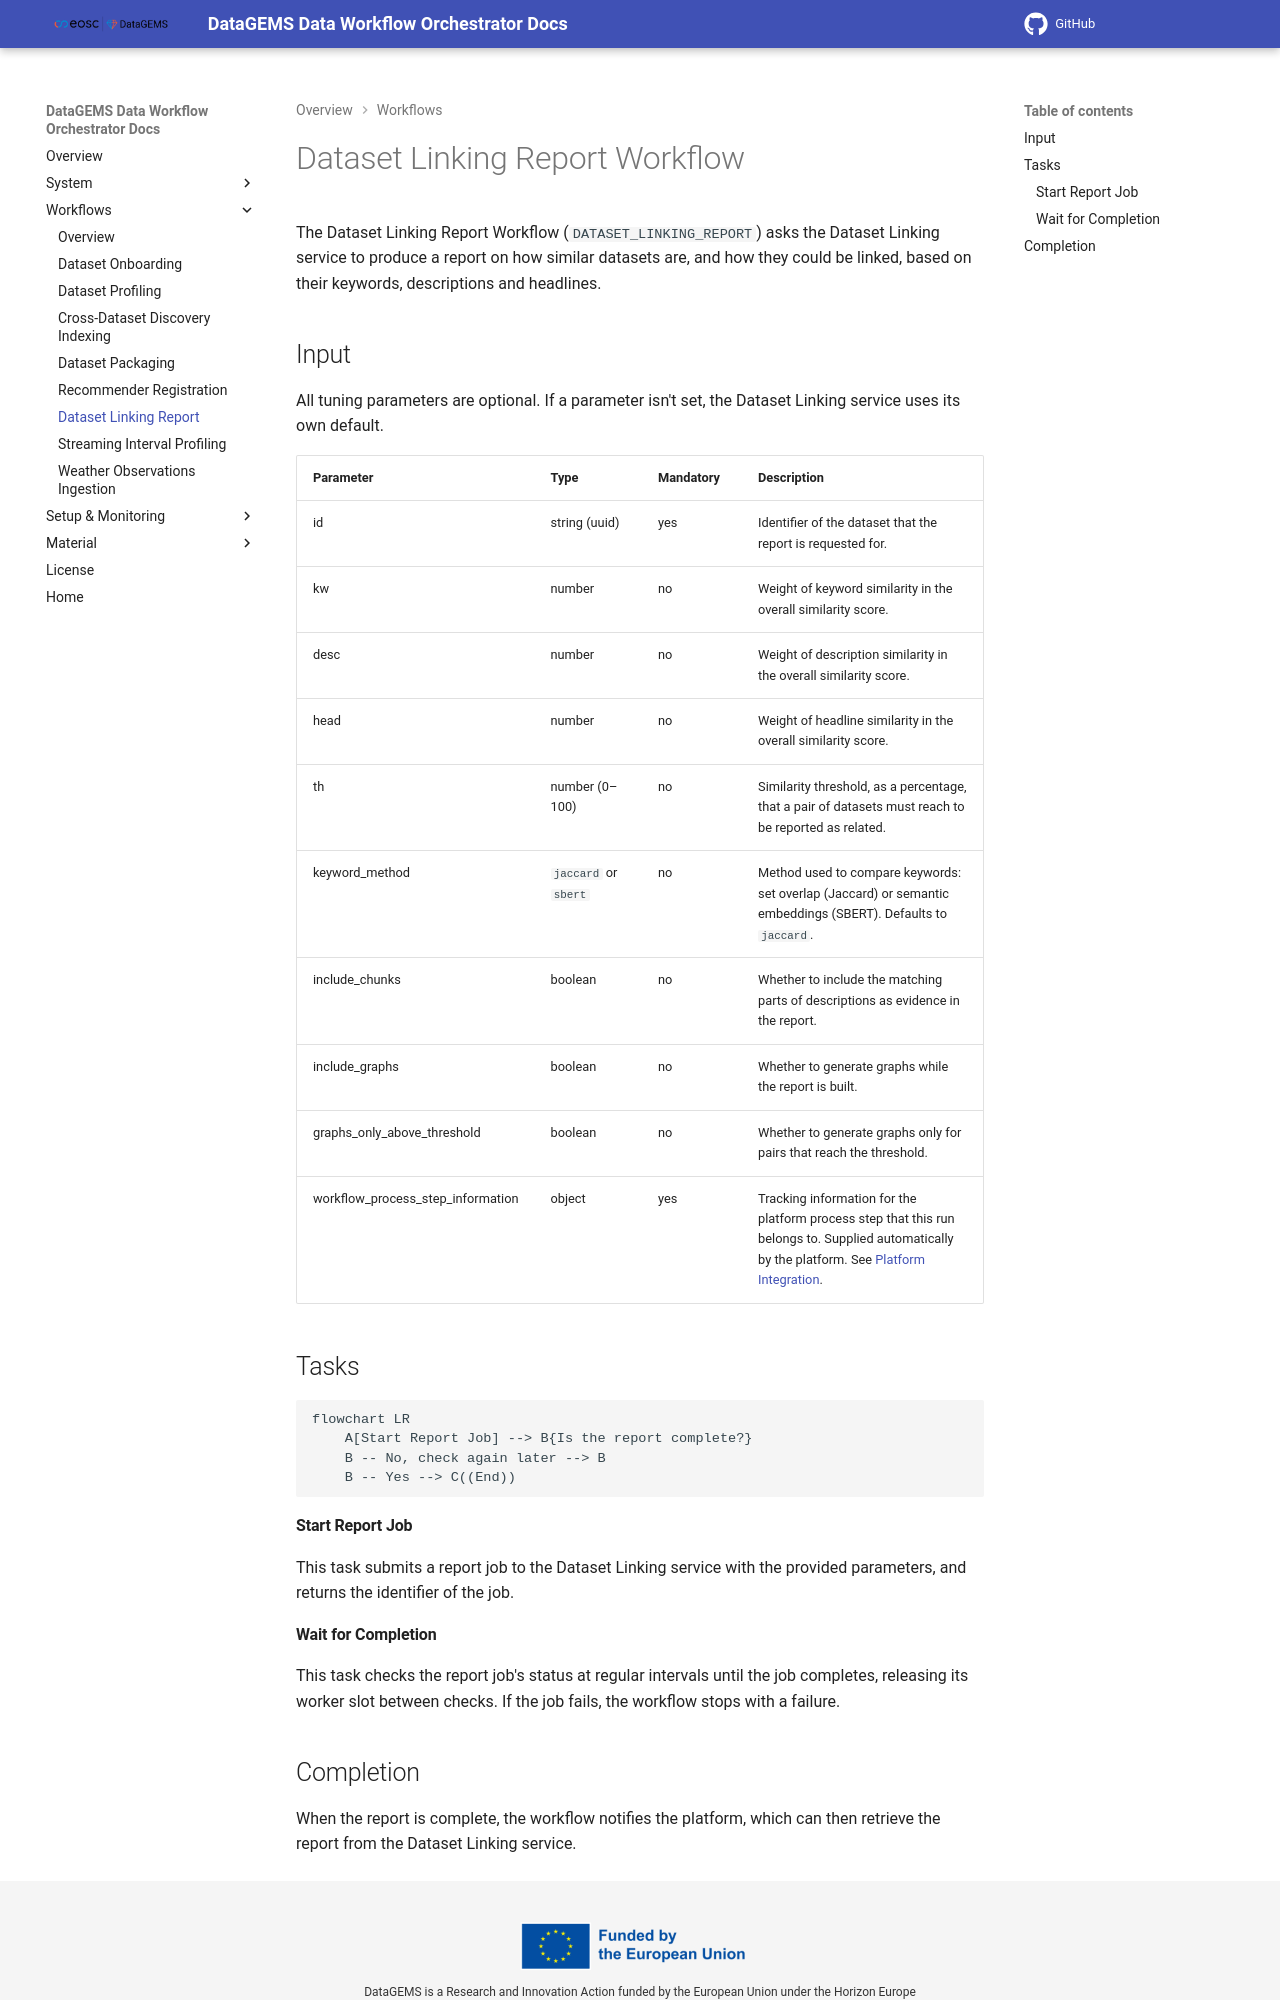

repository: datagems-eosc/dg-data-workflow · page: v1.0/workflow-dataset-linking-report/index.html · generator: mkdocs

# Dataset Linking Report Workflow

The Dataset Linking Report Workflow (`DATASET_LINKING_REPORT`) asks the Dataset Linking service to produce a report on how similar datasets are, and how they could be linked, based on their keywords, descriptions and headlines.

## Input

All tuning parameters are optional. If a parameter isn't set, the Dataset Linking service uses its own default.

| Parameter | Type | Mandatory | Description |
| --------- | ---- | --------- | ----------- |
| id | string (uuid) | yes | Identifier of the dataset that the report is requested for. |
| kw | number | no | Weight of keyword similarity in the overall similarity score. |
| desc | number | no | Weight of description similarity in the overall similarity score. |
| head | number | no | Weight of headline similarity in the overall similarity score. |
| th | number (0–100) | no | Similarity threshold, as a percentage, that a pair of datasets must reach to be reported as related. |
| keyword_method | `jaccard` or `sbert` | no | Method used to compare keywords: set overlap (Jaccard) or semantic embeddings (SBERT). Defaults to `jaccard`. |
| include_chunks | boolean | no | Whether to include the matching parts of descriptions as evidence in the report. |
| include_graphs | boolean | no | Whether to generate graphs while the report is built. |
| graphs_only_above_threshold | boolean | no | Whether to generate graphs only for pairs that reach the threshold. |
| workflow_process_step_information | object | yes | Tracking information for the platform process step that this run belongs to. Supplied automatically by the platform. See [Platform Integration](integration.md). |

## Tasks

```mermaid
flowchart LR
    A[Start Report Job] --> B{Is the report complete?}
    B -- No, check again later --> B
    B -- Yes --> C((End))
```

#### Start Report Job

This task submits a report job to the Dataset Linking service with the provided parameters, and returns the identifier of the job.

#### Wait for Completion

This task checks the report job's status at regular intervals until the job completes, releasing its worker slot between checks. If the job fails, the workflow stops with a failure.
